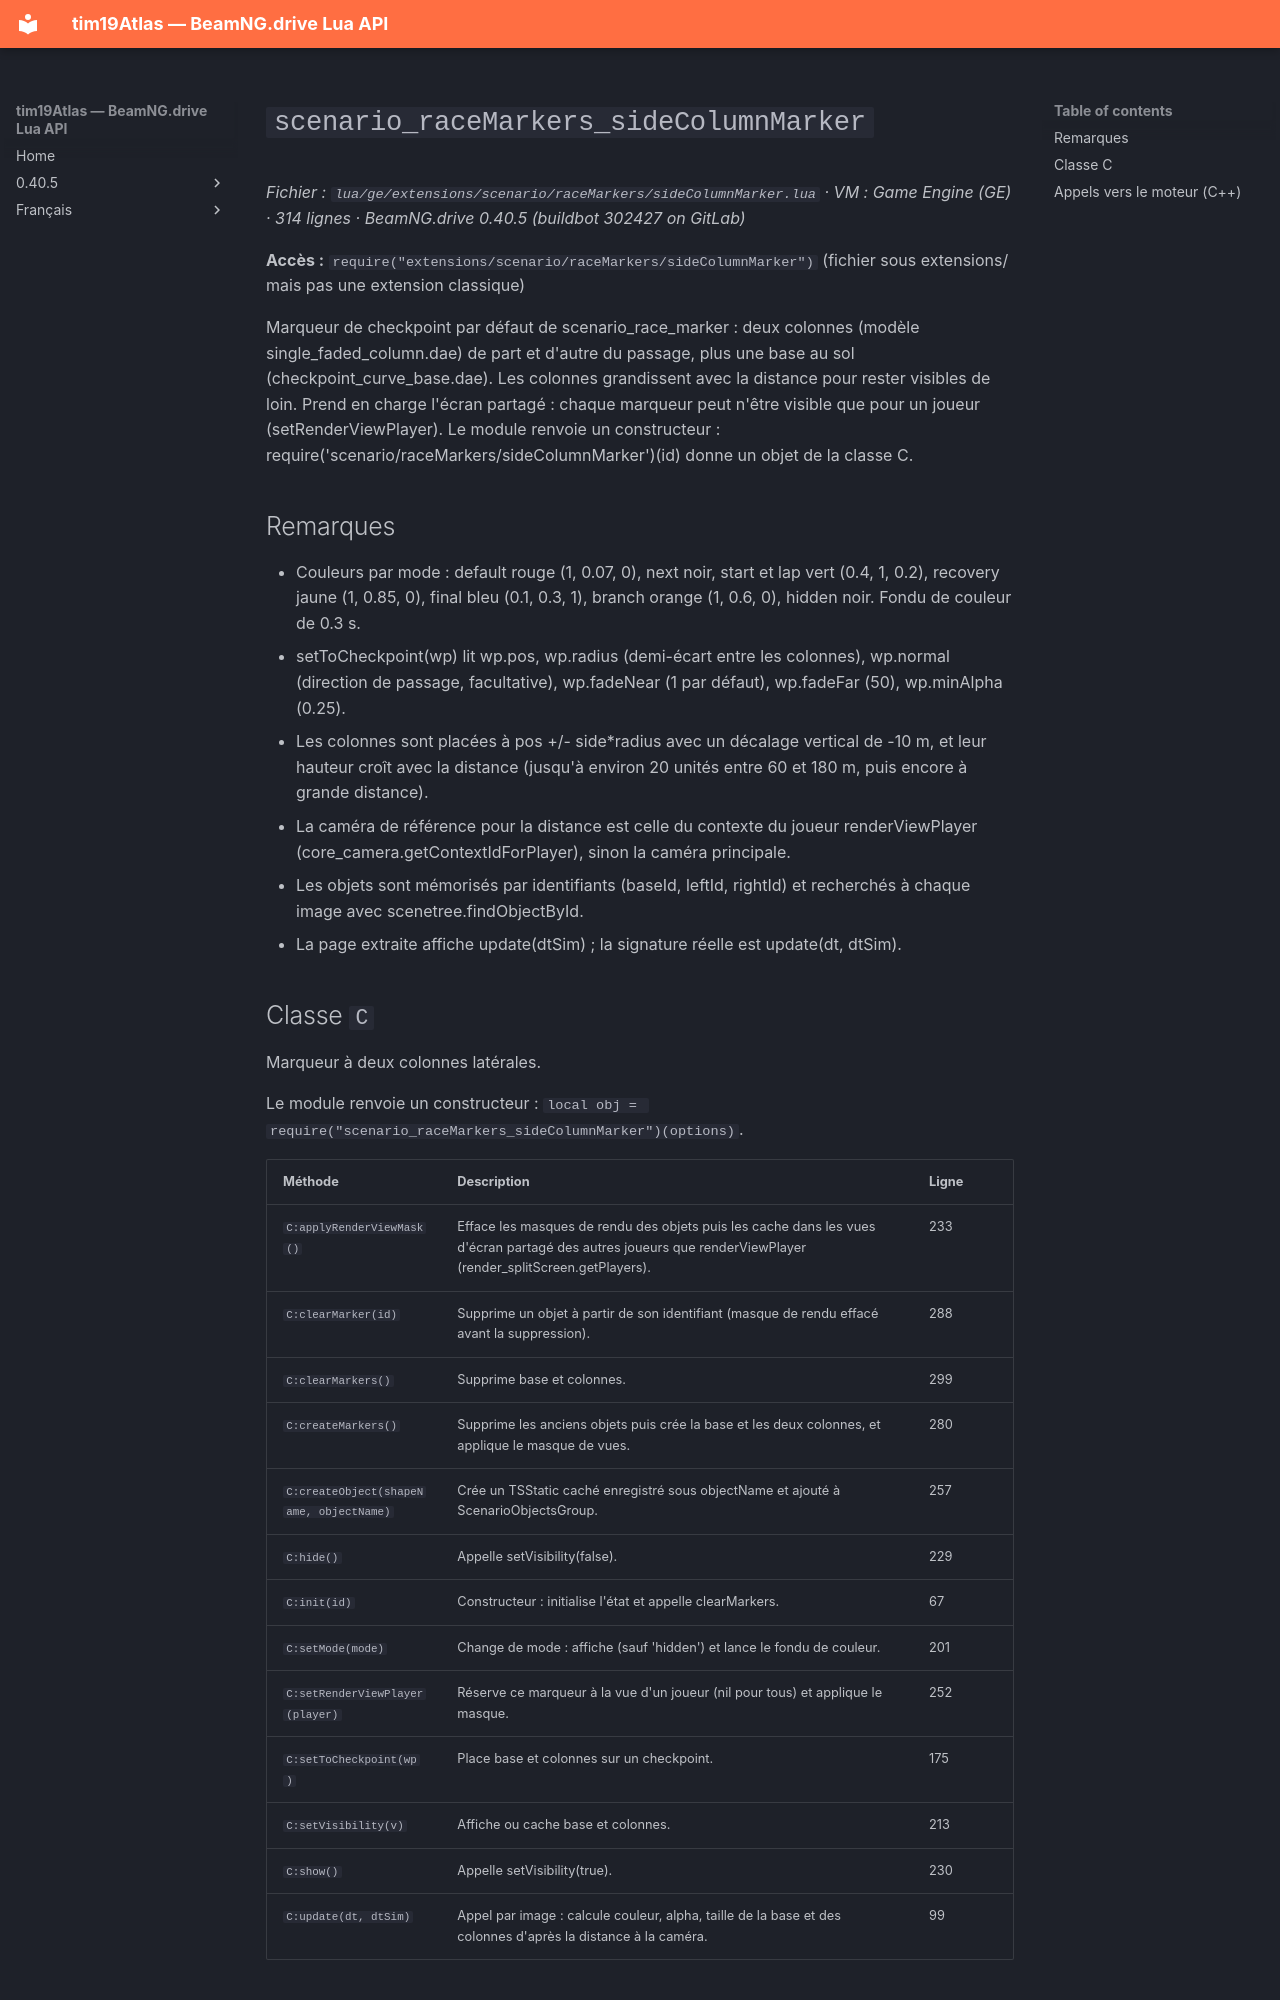

repository: Tim0219800/beamng-lua-atlas · page: fr/0.40.5/ge/extensions/scenario/raceMarkers/sideColumnMarker.html · generator: mkdocs

# `scenario_raceMarkers_sideColumnMarker`

*Fichier : `lua/ge/extensions/scenario/raceMarkers/sideColumnMarker.lua` · VM : Game Engine (GE) · 314 lignes · BeamNG.drive 0.40.5 (buildbot 302427 on GitLab)*

**Accès :** `require("extensions/scenario/raceMarkers/sideColumnMarker")` (fichier sous extensions/ mais pas une extension classique)

Marqueur de checkpoint par défaut de scenario_race_marker : deux colonnes (modèle single_faded_column.dae) de part et d'autre du passage, plus une base au sol (checkpoint_curve_base.dae). Les colonnes grandissent avec la distance pour rester visibles de loin. Prend en charge l'écran partagé : chaque marqueur peut n'être visible que pour un joueur (setRenderViewPlayer). Le module renvoie un constructeur : require('scenario/raceMarkers/sideColumnMarker')(id) donne un objet de la classe C.

## Remarques

- Couleurs par mode : default rouge (1, 0.07, 0), next noir, start et lap vert (0.4, 1, 0.2), recovery jaune (1, 0.85, 0), final bleu (0.1, 0.3, 1), branch orange (1, 0.6, 0), hidden noir. Fondu de couleur de 0.3 s.
- setToCheckpoint(wp) lit wp.pos, wp.radius (demi-écart entre les colonnes), wp.normal (direction de passage, facultative), wp.fadeNear (1 par défaut), wp.fadeFar (50), wp.minAlpha (0.25).
- Les colonnes sont placées à pos +/- side*radius avec un décalage vertical de -10 m, et leur hauteur croît avec la distance (jusqu'à environ 20 unités entre 60 et 180 m, puis encore à grande distance).
- La caméra de référence pour la distance est celle du contexte du joueur renderViewPlayer (core_camera.getContextIdForPlayer), sinon la caméra principale.
- Les objets sont mémorisés par identifiants (baseId, leftId, rightId) et recherchés à chaque image avec scenetree.findObjectById.
- La page extraite affiche update(dtSim) ; la signature réelle est update(dt, dtSim).
